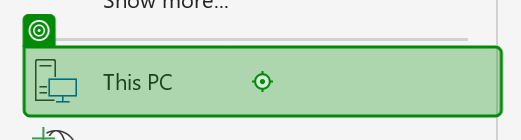
Task: Test Automation Project
Workflow: WRD-SMOKE-004

Step 1: click on the element 'This PC' in window 'Document1 - Word' (winword.exe)

Step 2: click on the outline item 'Start of Quick Access - Desktop (pinned)' in window 'Open' (winword.exe) (no picture)

Step 3: click on 'UipathTestData' (no picture)

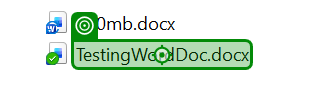
Step 4: click on 'TestingWordDoc.docx'
